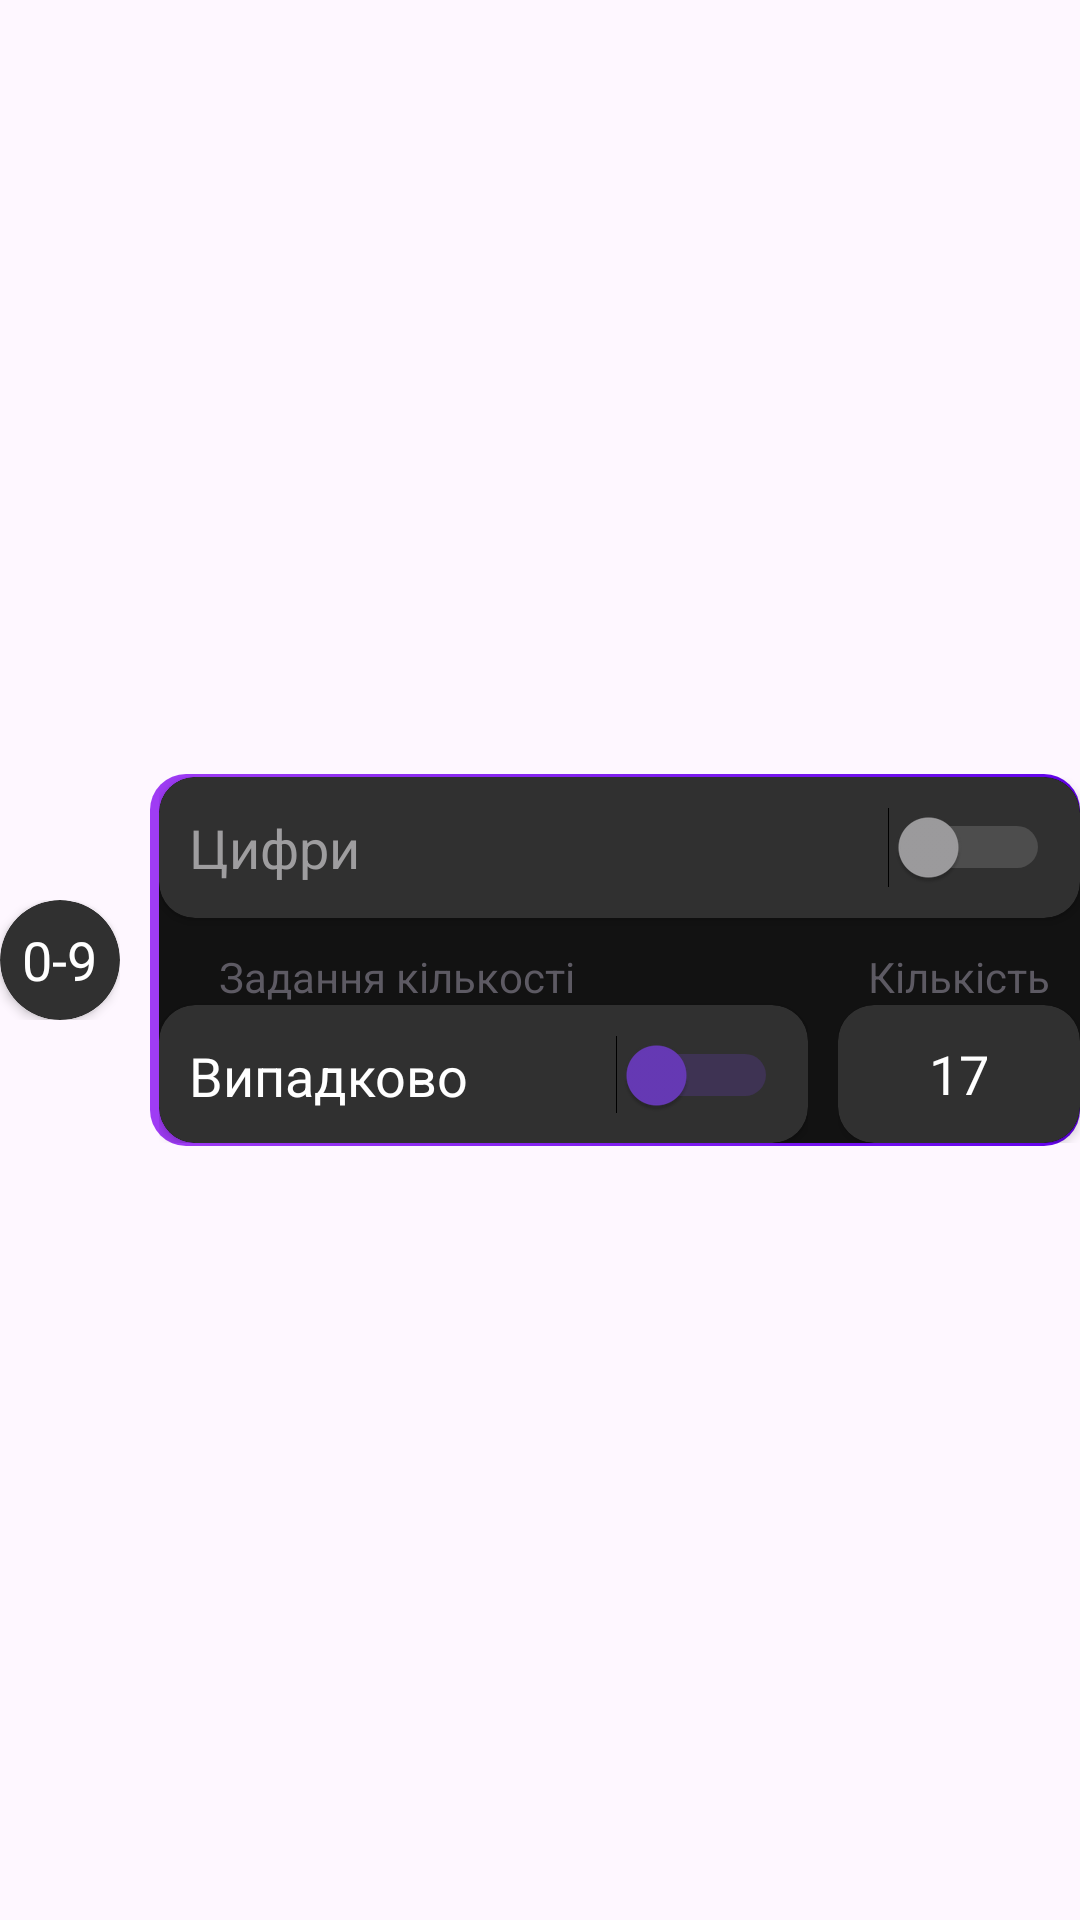

Produce the Android XML layout that renders to this screen, including the resource entries it uses.
<!-- AndroidManifest.xml: application theme Theme.PasswordStorage -->
<!-- res/layout/fragment_password_generator_item.xml -->
<?xml version="1.0" encoding="utf-8"?>
<LinearLayout xmlns:android="http://schemas.android.com/apk/res/android"
    xmlns:app="http://schemas.android.com/apk/res-auto"
    android:layout_width="match_parent"
    android:layout_height="wrap_content"
    android:gravity="center"
    android:orientation="horizontal">

    <LinearLayout
        android:id="@+id/generatorItemSign"
        android:layout_width="40dp"
        android:layout_height="40dp"
        android:layout_marginRight="10dp"
        android:orientation="vertical">

        <androidx.cardview.widget.CardView
            android:layout_width="match_parent"
            android:layout_height="match_parent"
            app:cardBackgroundColor="@color/gray"
            app:cardCornerRadius="100dp">

            <LinearLayout
                android:layout_width="match_parent"
                android:layout_height="match_parent"
                android:padding="5dp"
                android:gravity="center"
                android:orientation="vertical">

                <TextView
                    android:id="@+id/symbolSetSign"
                    android:layout_width="wrap_content"
                    android:layout_height="wrap_content"
                    android:text="0-9"
                    android:textColor="@color/white"
                    android:textSize="18dp"/>
            </LinearLayout>
        </androidx.cardview.widget.CardView>
    </LinearLayout>

    <LinearLayout
        android:layout_width="match_parent"
        android:layout_height="wrap_content"
        android:orientation="vertical"
        android:paddingLeft="3dp"
        android:paddingTop="1dp"
        android:paddingBottom="1dp"
        android:background="@drawable/background_modern_card">

        <androidx.cardview.widget.CardView
            android:layout_width="match_parent"
            android:layout_height="wrap_content"
            app:cardBackgroundColor="@color/gray_2"
            android:layout_gravity="center"
            app:cardCornerRadius="12dp">

            <LinearLayout
                android:layout_width="match_parent"
                android:layout_height="wrap_content"
                android:orientation="vertical">

                <androidx.cardview.widget.CardView
                    android:layout_width="match_parent"
                    android:layout_height="wrap_content"
                    app:cardBackgroundColor="@color/gray"
                    android:layout_gravity="center"
                    app:cardCornerRadius="12dp">

                    <LinearLayout
                        android:layout_width="match_parent"
                        android:layout_height="wrap_content"
                        android:padding="10dp"
                        android:orientation="vertical">

                        <Switch
                            android:id="@+id/typeSwitch"
                            android:layout_width="match_parent"
                            android:layout_height="wrap_content"
                            android:text="Цифри"
                            android:textColor="@drawable/colors_generator_switch_text"
                            android:textSize="18dp"
                            android:thumbTint="@drawable/colors_generator_switch_thumb"
                            android:trackTint="@drawable/colors_generator_switch_thumb" />
                    </LinearLayout>
                </androidx.cardview.widget.CardView>

                <androidx.constraintlayout.widget.ConstraintLayout
                    android:layout_width="match_parent"
                    android:layout_height="65dp"
                    android:layout_marginTop="10dp">

                    <LinearLayout
                        android:layout_width="0dp"
                        android:layout_height="match_parent"
                        android:orientation="vertical"
                        android:layout_marginRight="10dp"
                        app:layout_constraintBottom_toBottomOf="parent"
                        app:layout_constraintStart_toStartOf="parent"
                        app:layout_constraintEnd_toStartOf="@id/LenLayout">

                        <TextView
                            android:id="@+id/randomLenText"
                            android:layout_width="wrap_content"
                            android:layout_height="wrap_content"
                            android:text="Задання кількості"
                            android:textSize="14dp"
                            android:layout_marginLeft="20dp"
                            android:textColor="@color/gray_text"/>

                        <androidx.cardview.widget.CardView
                            android:layout_width="match_parent"
                            android:layout_height="match_parent"
                            app:cardBackgroundColor="@color/gray"
                            android:layout_gravity="center"
                            app:cardCornerRadius="12dp">

                            <LinearLayout
                                android:layout_width="match_parent"
                                android:layout_height="match_parent"
                                android:padding="10dp"
                                android:orientation="vertical">

                                <Switch
                                    android:id="@+id/randomLenSwitch"
                                    android:layout_width="match_parent"
                                    android:layout_height="match_parent"
                                    android:text="Випадково"
                                    android:textColor="@color/white"
                                    android:textSize="18dp"
                                    android:thumbTint="@color/purple"
                                    android:trackTint="@color/purple" />
                            </LinearLayout>
                        </androidx.cardview.widget.CardView>
                    </LinearLayout>

                    <LinearLayout
                        android:id="@+id/LenLayout"
                        android:layout_width="wrap_content"
                        android:layout_height="match_parent"
                        android:orientation="vertical"
                        app:layout_constraintBottom_toBottomOf="parent"
                        app:layout_constraintEnd_toEndOf="parent">

                        <TextView
                            android:id="@+id/lenText"
                            android:layout_width="wrap_content"
                            android:layout_height="wrap_content"
                            android:text="Кількість"
                            android:textSize="14dp"
                            android:layout_marginLeft="10dp"
                            android:layout_marginRight="10dp"
                            android:textColor="@color/gray_text"/>

                        <androidx.cardview.widget.CardView
                            android:layout_width="match_parent"
                            android:layout_height="match_parent"
                            app:cardBackgroundColor="@color/gray"
                            android:layout_gravity="center"
                            app:cardCornerRadius="12dp">

                            <LinearLayout
                                android:layout_width="match_parent"
                                android:layout_height="match_parent"
                                android:padding="10dp"
                                android:orientation="vertical">

                                <EditText
                                    android:id="@+id/editLength"
                                    android:layout_width="match_parent"
                                    android:layout_height="match_parent"
                                    android:background="@android:color/transparent"
                                    android:ems="10"
                                    android:gravity="center"
                                    android:inputType="number"
                                    android:text="17"
                                    android:textColor="@color/white" />
                            </LinearLayout>
                        </androidx.cardview.widget.CardView>
                    </LinearLayout>
                </androidx.constraintlayout.widget.ConstraintLayout>
            </LinearLayout>
        </androidx.cardview.widget.CardView>
    </LinearLayout>
</LinearLayout>
<!-- resources referenced by this layout -->
<resources>
  <color name="gray">#FF303030</color>
  <color name="gray_2">#FF121212</color>
  <color name="gray_text">#FF5D5A63</color>
  <color name="purple">#FF673AB7</color>
  <color name="white">#FFFFFFFF</color>
  <!-- drawable background_modern_card (drawable) -->
  <?xml version="1.0" encoding="utf-8"?>
  <shape xmlns:android="http://schemas.android.com/apk/res/android">
      <gradient
          android:startColor="#FF9F3CF4"
          android:endColor="#FF6302EC"
          android:type="linear"/>
      <corners
          android:radius="12dp"/>
  </shape>
  <!-- drawable colors_generator_switch_text (drawable) -->
  <?xml version="1.0" encoding="utf-8"?>
  <selector xmlns:android="http://schemas.android.com/apk/res/android">
      
      <item android:color="@color/white" android:state_checked="true" />
  
      
      <item android:color="@color/gray_hint" />
  </selector>
  <!-- drawable colors_generator_switch_thumb (drawable) -->
  <?xml version="1.0" encoding="utf-8"?>
  <selector xmlns:android="http://schemas.android.com/apk/res/android">
      
      <item android:color="@color/purple" android:state_checked="true" />
  
      
      <item android:color="@color/gray_hint" />
  </selector>
  <style name="Theme.PasswordStorage" parent="Base.Theme.PasswordStorage" />
  <color name="gray_hint">#9E9D9F</color>
  <style name="Base.Theme.PasswordStorage" parent="Theme.Material3.DayNight.NoActionBar">
          
          
          <item name="android:statusBarColor">@color/black</item>
          <item name="android:navigationBarColor">@color/black</item>
      </style>
  <color name="black">#FF000000</color>
</resources>
